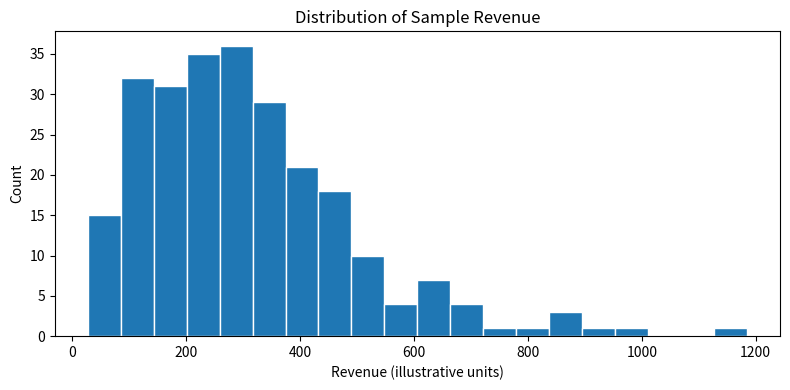
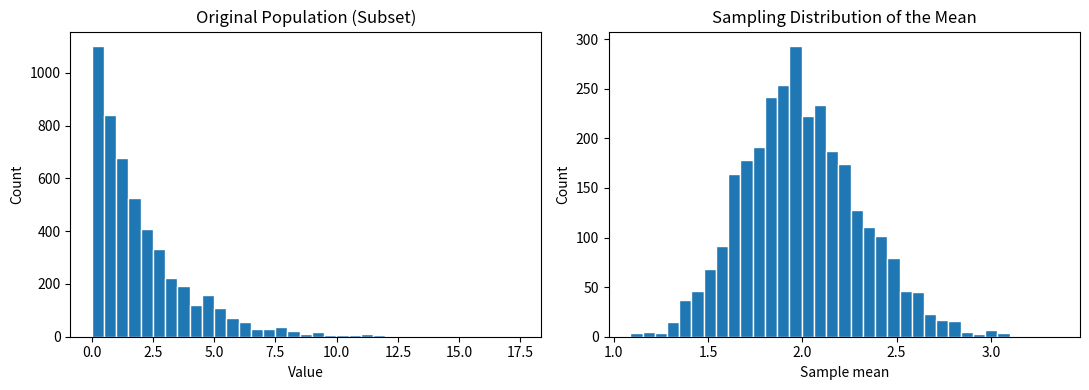
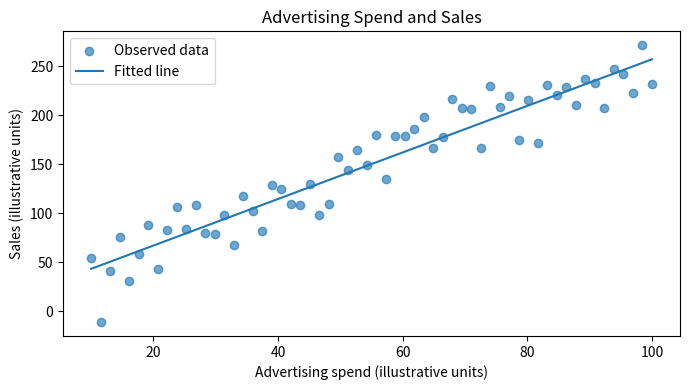

Write Python code to recreate these figures, in order.
import numpy as np  # Import NumPy for numerical calculations.
import pandas as pd  # Import pandas for tabular data.
from scipy import stats  # Import SciPy's statistical methods.
import matplotlib.pyplot as plt  # Import Matplotlib for a few statistical plots.

rng = np.random.default_rng(42)  # Create a reproducible random-number generator.
sales_df = pd.DataFrame({  # Create an illustrative dataset with one row per transaction.
    "revenue": rng.gamma(shape=2.5, scale=120, size=250).round(2),  # Generate positive, right-skewed revenue values.
    "units": rng.integers(1, 8, size=250),  # Generate quantities from 1 through 7.
    "region": rng.choice(["North", "South", "East", "West"], size=250),  # Assign a region to each transaction.
    "channel": rng.choice(["Online", "Store", "Partner"], size=250),  # Assign a sales channel.
})  # Finish creating the sample dataset.
print(sales_df.head())  # Preview the first five rows.
print("\nDescriptive summary:")  # Add a label before the summary.
print(sales_df[["revenue", "units"]].describe().round(2))  # Summarize count, mean, standard deviation, quartiles, and range.

values = np.array([20, 22, 24, 26, 28, 30, 32, 200])  # Create values with one unusually large observation.
mean_value = np.mean(values)  # Calculate the arithmetic mean.
median_value = np.median(values)  # Calculate the median.
without_extreme_mean = np.mean(values[:-1])  # Calculate the mean after excluding the final value for demonstration.
print("Mean with extreme value:", round(mean_value, 2))  # Show how the extreme value affects the mean.
print("Median with extreme value:", round(median_value, 2))  # Show the median, which is less affected by the extreme value.
print("Mean without extreme value:", round(without_extreme_mean, 2))  # Compare with the mean of the first seven observations.

channels = pd.Series(["Online", "Store", "Online", "Partner", "Online", "Store", "Partner", "Online"])  # Create example channel labels.
frequency = channels.value_counts()  # Count occurrences of each channel.
proportion = channels.value_counts(normalize=True)  # Calculate each channel's share of all records.
modes = channels.mode().tolist()  # Return the most frequent category or categories.
print("Frequency:")  # Label the raw count output.
print(frequency)  # Display the number of records in each category.
print("\nProportion:")  # Label the proportion output.
print(proportion.round(3))  # Display category shares as decimals.
print("\nMode(s):", modes)  # Display the most frequent channel label(s).

delivery_minutes = np.array([18, 20, 21, 23, 24, 26, 28, 30])  # Store sample delivery times in minutes.
value_range = delivery_minutes.max() - delivery_minutes.min()  # Calculate the distance between the maximum and minimum.
population_variance = np.var(delivery_minutes, ddof=0)  # Calculate population variance.
sample_variance = np.var(delivery_minutes, ddof=1)  # Calculate sample variance with Bessel's correction.
population_std = np.std(delivery_minutes, ddof=0)  # Calculate population standard deviation.
sample_std = np.std(delivery_minutes, ddof=1)  # Calculate sample standard deviation.
print("Range:", value_range)  # Display the full spread from minimum to maximum.
print("Population variance:", round(population_variance, 2))  # Display population variance.
print("Sample variance:", round(sample_variance, 2))  # Display sample variance.
print("Population standard deviation:", round(population_std, 2))  # Display population standard deviation.
print("Sample standard deviation:", round(sample_std, 2))  # Display sample standard deviation.

delivery_days = np.array([1, 2, 2, 3, 3, 4, 4, 5, 7, 12, 15])  # Create delivery-time observations in days.
q1, median, q3 = np.percentile(delivery_days, [25, 50, 75])  # Calculate the first quartile, median, and third quartile.
iqr = q3 - q1  # Calculate the interquartile range.
p90 = np.percentile(delivery_days, 90)  # Calculate the 90th percentile.
print("Q1:", q1)  # Display the 25th percentile.
print("Median:", median)  # Display the 50th percentile.
print("Q3:", q3)  # Display the 75th percentile.
print("IQR:", iqr)  # Display the middle-50-percent spread.
print("90th percentile:", p90)  # Display the 90th-percentile delivery time.

transaction_values = np.array([22, 24, 25, 27, 28, 29, 31, 33, 36, 210])  # Create sample transaction amounts with one extreme value.
q1, q3 = np.percentile(transaction_values, [25, 75])  # Calculate the first and third quartiles.
iqr = q3 - q1  # Measure the spread of the middle half.
lower_limit = q1 - 1.5 * iqr  # Calculate the lower screening threshold.
upper_limit = q3 + 1.5 * iqr  # Calculate the upper screening threshold.
outlier_mask = (transaction_values < lower_limit) | (transaction_values > upper_limit)  # Flag values outside the thresholds.
print("Lower limit:", round(lower_limit, 2))  # Display the lower boundary.
print("Upper limit:", round(upper_limit, 2))  # Display the upper boundary.
print("Potential outliers:", transaction_values[outlier_mask])  # Display values for investigation, without deleting them.

exam_scores = np.array([55, 60, 65, 70, 75, 80, 95], dtype=float)  # Store example exam scores.
mean_score = exam_scores.mean()  # Calculate the mean score.
std_score = exam_scores.std(ddof=0)  # Calculate the population standard deviation.
z_scores = (exam_scores - mean_score) / std_score  # Convert each score into standard-deviation units.
print("Mean:", round(mean_score, 2))  # Display the average score.
print("Standard deviation:", round(std_score, 2))  # Display the spread.
print("Z-scores:", z_scores.round(2))  # Display standardized values.
print("Values with |z| > 2:", exam_scores[np.abs(z_scores) > 2])  # Flag values more than two standard deviations from the mean for review.

revenue_values = sales_df["revenue"].to_numpy()  # Convert sample revenue into a NumPy array.
skewness = stats.skew(revenue_values, bias=False)  # Estimate distribution asymmetry with a sample correction.
excess_kurtosis = stats.kurtosis(revenue_values, fisher=True, bias=False)  # Calculate excess kurtosis, where a normal distribution is near zero.
fig, ax = plt.subplots(figsize=(8, 4))  # Create a figure and axis for the distribution plot.
ax.hist(revenue_values, bins=20, edgecolor="white")  # Plot the frequencies of revenue values.
ax.set_title("Distribution of Sample Revenue")  # Add a clear chart title.
ax.set_xlabel("Revenue (illustrative units)")  # Label the measurement axis.
ax.set_ylabel("Count")  # Label the frequency axis.
fig.tight_layout()  # Adjust spacing so the labels fit.
plt.show()  # Display the histogram.
print("Skewness:", round(skewness, 2))  # Display the estimated asymmetry.
print("Excess kurtosis:", round(excess_kurtosis, 2))  # Display the estimated excess kurtosis.

rng_prob = np.random.default_rng(7)  # Create a separate reproducible random generator.
rolls = rng_prob.integers(1, 7, size=10000)  # Simulate 10,000 fair six-sided die rolls.
successes = np.sum(rolls >= 5)  # Count outcomes of 5 or 6.
empirical_probability = successes / len(rolls)  # Estimate the event probability from the simulated data.
theoretical_probability = 2 / 6  # Calculate the known probability of rolling 5 or 6.
print("Successful rolls:", successes)  # Display the observed success count.
print("Empirical probability:", round(empirical_probability, 4))  # Display the simulation-based estimate.
print("Theoretical probability:", round(theoretical_probability, 4))  # Display the exact probability for comparison.

visitors = 1000  # Record the number of visitors in an illustrative funnel.
cart_users = 280  # Record visitors who added an item to the cart.
buyers = 120  # Record visitors who completed a purchase, assumed to be among cart users here.
p_cart_given_visitor = cart_users / visitors  # Calculate the share of visitors who added to cart.
p_purchase_given_cart = buyers / cart_users  # Calculate purchase probability among cart users.
p_purchase_given_visitor = buyers / visitors  # Calculate overall visitor-to-purchase conversion.
print("P(cart | visitor):", f"{p_cart_given_visitor:.1%}")  # Display cart conversion among visitors.
print("P(purchase | cart):", f"{p_purchase_given_cart:.1%}")  # Display purchase conversion among cart users.
print("P(purchase | visitor):", f"{p_purchase_given_visitor:.1%}")  # Display the end-to-end conversion rate.

prevalence = 0.01  # Assume 1% of transactions are genuinely fraudulent.
sensitivity = 0.95  # Assume the detector flags 95% of fraudulent transactions.
false_positive_rate = 0.05  # Assume it incorrectly flags 5% of legitimate transactions.
true_positive_probability = sensitivity * prevalence  # Calculate the fraction of all transactions that are true positives.
false_positive_probability = false_positive_rate * (1 - prevalence)  # Calculate the fraction that are false positives.
probability_flag_is_fraud = true_positive_probability / (true_positive_probability + false_positive_probability)  # Apply Bayes' theorem to a flagged transaction.
print("Probability a flagged transaction is fraud:", f"{probability_flag_is_fraud:.1%}")  # Show the posterior probability under these assumptions.

rng_sample = np.random.default_rng(123)  # Create a reproducible random generator for sampling.
customer_ids = np.arange(1, 101)  # Create 100 illustrative customer identifiers.
random_indices = rng_sample.choice(len(customer_ids), size=10, replace=False)  # Select ten distinct positions at random.
random_sample = customer_ids[random_indices]  # Retrieve the sampled customer IDs.
print("Random sample of customer IDs:", random_sample)  # Display the selected sample.
segments = np.repeat(["Consumer", "Business", "Small Business"], [60, 25, 15])  # Create a population with three different segment sizes.
segment_df = pd.DataFrame({"customer_id": customer_ids, "segment": segments})  # Align each customer with a segment.
stratified_sample = segment_df.groupby("segment", group_keys=False).sample(frac=0.2, random_state=123)  # Select 20% from each segment.
print("\nStratified sample counts:")  # Add a label for the group counts.
print(stratified_sample["segment"].value_counts())  # Verify that every segment is represented proportionally.

rng_se = np.random.default_rng(8)  # Create a reproducible random generator.
population = rng_se.normal(loc=100, scale=20, size=100000)  # Simulate a population with mean 100 and standard deviation 20.
for n in [25, 100, 400]:  # Compare three sample sizes.
    sample = rng_se.choice(population, size=n, replace=False)  # Draw a random sample of the current size.
    standard_error = sample.std(ddof=1) / np.sqrt(n)  # Estimate the standard error of the sample mean.
    print(f"n={n:3d} | sample mean={sample.mean():.2f} | estimated SE={standard_error:.2f}")  # Display the mean and its estimated standard error.

rng_clt = np.random.default_rng(9)  # Create a reproducible random generator.
population = rng_clt.exponential(scale=2.0, size=200000)  # Generate a strongly right-skewed population.
sample_size = 40  # Set the number of observations in each sample.
number_of_samples = 3000  # Set the number of repeated samples to simulate.
sample_means = np.array([rng_clt.choice(population, size=sample_size, replace=True).mean() for _ in range(number_of_samples)])  # Calculate one mean per repeated sample.
fig, axes = plt.subplots(1, 2, figsize=(11, 4))  # Create panels for the population and sample means.
axes[0].hist(population[:5000], bins=35, edgecolor="white")  # Plot a subset of the skewed population values.
axes[0].set_title("Original Population (Subset)")  # Title the first panel.
axes[0].set_xlabel("Value")  # Label the first panel's x-axis.
axes[0].set_ylabel("Count")  # Label the first panel's y-axis.
axes[1].hist(sample_means, bins=35, edgecolor="white")  # Plot the repeated sample means.
axes[1].set_title("Sampling Distribution of the Mean")  # Title the second panel.
axes[1].set_xlabel("Sample mean")  # Label the second panel's x-axis.
axes[1].set_ylabel("Count")  # Label the second panel's y-axis.
fig.tight_layout()  # Adjust the panel layout.
plt.show()  # Display both histograms.
print("Population mean:", round(population.mean(), 2))  # Display the approximate population mean.
print("Mean of sample means:", round(sample_means.mean(), 2))  # Compare the average sample mean with the population mean.

delivery = np.array([28, 31, 27, 35, 30, 29, 33, 32, 26, 34, 30, 31], dtype=float)  # Store a small sample of delivery times.
n = len(delivery)  # Count observations.
sample_mean = delivery.mean()  # Calculate the sample mean.
sample_se = stats.sem(delivery)  # Calculate the estimated standard error of the mean.
critical_t = stats.t.ppf(0.975, df=n - 1)  # Get the two-sided 95% t critical value.
margin = critical_t * sample_se  # Calculate the margin of error.
ci_low = sample_mean - margin  # Calculate the lower confidence limit.
ci_high = sample_mean + margin  # Calculate the upper confidence limit.
print("Sample mean:", round(sample_mean, 2))  # Display the point estimate.
print("95% t confidence interval:", (round(ci_low, 2), round(ci_high, 2)))  # Display the interval for the population mean.

sample = np.array([52, 49, 55, 51, 53, 48, 54, 52, 50, 56], dtype=float)  # Store sample observations.
null_mean = 50  # Define the population mean under the null hypothesis.
test_result = stats.ttest_1samp(sample, popmean=null_mean)  # Run a two-sided one-sample t-test.
print("Sample mean:", round(sample.mean(), 2))  # Display the observed mean.
print("t statistic:", round(test_result.statistic, 3))  # Display the standardized test statistic.
print("p-value:", round(test_result.pvalue, 4))  # Display the probability of a result at least as extreme under the null model.
print("Interpretation: compare the p-value with a preselected alpha and consider effect size and assumptions.")  # Remind the analyst to interpret the result in context.

response_times = np.array([4.8, 5.1, 4.9, 5.3, 5.0, 4.7, 5.2, 5.1, 4.9, 5.4])  # Record sample response times in seconds.
benchmark = 5.0  # Set the reference mean to test.
result = stats.ttest_1samp(response_times, popmean=benchmark)  # Test whether the sample mean differs from the benchmark.
print("Sample mean:", round(response_times.mean(), 3))  # Display the observed average.
print("Benchmark:", benchmark)  # Display the reference value.
print("t statistic:", round(result.statistic, 3))  # Display the test statistic.
print("Two-sided p-value:", round(result.pvalue, 4))  # Display the p-value for a difference in either direction.

rng_ttest = np.random.default_rng(30)  # Create a reproducible random generator.
control = rng_ttest.normal(loc=50, scale=10, size=80)  # Simulate outcomes for the control group.
treatment = rng_ttest.normal(loc=54, scale=12, size=75)  # Simulate outcomes for the treatment group.
result = stats.ttest_ind(treatment, control, equal_var=False)  # Compare independent group means using Welch's t-test.
mean_difference = treatment.mean() - control.mean()  # Calculate the observed treatment-minus-control difference.
se_difference = np.sqrt(treatment.var(ddof=1) / len(treatment) + control.var(ddof=1) / len(control))  # Estimate the standard error of the difference.
degrees = result.df  # Read Welch's approximate degrees of freedom from SciPy's result.
critical_t = stats.t.ppf(0.975, df=degrees)  # Obtain the 95% critical value using those degrees of freedom.
ci = (mean_difference - critical_t * se_difference, mean_difference + critical_t * se_difference)  # Calculate a confidence interval for the mean difference.
print("Control mean:", round(control.mean(), 2))  # Display the control mean.
print("Treatment mean:", round(treatment.mean(), 2))  # Display the treatment mean.
print("Difference (treatment - control):", round(mean_difference, 2))  # Display the observed difference.
print("95% CI for difference:", tuple(round(x, 2) for x in ci))  # Display the interval.
print("Welch t-test p-value:", round(result.pvalue, 4))  # Display the test p-value.

before = np.array([10.2, 9.8, 11.0, 10.5, 9.9, 10.7, 10.1, 11.2])  # Record each subject's measurement before a change.
after = np.array([9.7, 9.5, 10.4, 10.0, 9.6, 10.0, 9.8, 10.6])  # Record the same subjects' measurements after the change.
differences = after - before  # Calculate within-subject differences.
result = stats.ttest_rel(after, before)  # Test whether the average paired difference is zero.
print("Mean difference:", round(differences.mean(), 3))  # Display the average change.
print("t statistic:", round(result.statistic, 3))  # Display the paired-test statistic.
print("p-value:", round(result.pvalue, 4))  # Display the two-sided p-value.
print("Negative difference means the measurement decreased after the change.")  # Explain the sign of the paired difference.

conversions_a, users_a = 45, 500  # Record conversions and total users for variant A.
conversions_b, users_b = 60, 500  # Record conversions and total users for variant B.
rate_a = conversions_a / users_a  # Calculate variant A's conversion rate.
rate_b = conversions_b / users_b  # Calculate variant B's conversion rate.
pooled_rate = (conversions_a + conversions_b) / (users_a + users_b)  # Estimate a pooled conversion rate under the null of equal proportions.
standard_error = np.sqrt(pooled_rate * (1 - pooled_rate) * (1 / users_a + 1 / users_b))  # Calculate the null standard error for the rate difference.
z_statistic = (rate_b - rate_a) / standard_error  # Standardize the observed difference under the null.
p_value = 2 * stats.norm.sf(abs(z_statistic))  # Calculate the two-sided p-value from the standard normal distribution.
print("Variant A conversion:", f"{rate_a:.2%}")  # Display A's observed conversion rate.
print("Variant B conversion:", f"{rate_b:.2%}")  # Display B's observed conversion rate.
print("Difference (B - A):", f"{rate_b - rate_a:.2%}")  # Display the absolute percentage-point difference.
print("z statistic:", round(z_statistic, 3))  # Display the z score.
print("Two-sided p-value:", round(p_value, 4))  # Display the large-sample test result.

observed = np.array([[40, 30, 20], [25, 35, 30]])  # Create a 2-by-3 table of observed counts for two customer groups and three channels.
chi2, p_value, degrees_freedom, expected = stats.chi2_contingency(observed)  # Test independence and calculate expected cell counts.
print("Observed counts:\n", observed)  # Display the original contingency table.
print("\nExpected counts under independence:\n", expected.round(2))  # Display expected counts if the variables were independent.
print("\nChi-square statistic:", round(chi2, 3))  # Display the test statistic.
print("Degrees of freedom:", degrees_freedom)  # Display degrees of freedom.
print("p-value:", round(p_value, 4))  # Display evidence against independence under the test assumptions.

observed_counts = np.array([120, 80, 100])  # Record observed counts across three categories.
expected_counts = np.array([100, 100, 100])  # Define the expected counts under the null model.
result = stats.chisquare(f_obs=observed_counts, f_exp=expected_counts)  # Compare observed counts with the specified expectations.
print("Observed:", observed_counts)  # Display the observed category counts.
print("Expected:", expected_counts)  # Display the expected category counts.
print("Chi-square statistic:", round(result.statistic, 3))  # Display the goodness-of-fit statistic.
print("p-value:", round(result.pvalue, 4))  # Display evidence against the expected distribution.

rng_anova = np.random.default_rng(44)  # Create a reproducible random generator.
group_a = rng_anova.normal(100, 12, size=35)  # Simulate observations for group A.
group_b = rng_anova.normal(108, 12, size=34)  # Simulate observations for group B.
group_c = rng_anova.normal(116, 12, size=36)  # Simulate observations for group C.
f_statistic, p_value = stats.f_oneway(group_a, group_b, group_c)  # Run one-way ANOVA across the three groups.
print("Group means:", [round(group.mean(), 2) for group in [group_a, group_b, group_c]])  # Show each group's observed average.
print("F statistic:", round(f_statistic, 3))  # Display the ratio-like ANOVA test statistic.
print("p-value:", round(p_value, 4))  # Display evidence against equal population means.

control = np.array([48, 50, 52, 49, 51, 47, 53, 50], dtype=float)  # Store example control outcomes.
treatment = np.array([52, 54, 53, 55, 51, 56, 54, 52], dtype=float)  # Store example treatment outcomes.
n1, n2 = len(control), len(treatment)  # Count participants in each group.
pooled_variance = ((n1 - 1) * control.var(ddof=1) + (n2 - 1) * treatment.var(ddof=1)) / (n1 + n2 - 2)  # Calculate the pooled sample variance.
pooled_std = np.sqrt(pooled_variance)  # Convert pooled variance to a standard deviation.
cohens_d = (treatment.mean() - control.mean()) / pooled_std  # Standardize the mean difference.
raw_difference = treatment.mean() - control.mean()  # Calculate the unstandardized difference in original units.
print("Raw mean difference:", round(raw_difference, 2))  # Display the practical-unit change.
print("Cohen's d:", round(cohens_d, 2))  # Display the standardized effect size.

ad_spend = np.array([10, 12, 15, 18, 20, 25, 27, 30], dtype=float)  # Store advertising spend across periods.
sales = np.array([100, 108, 125, 131, 150, 172, 171, 200], dtype=float)  # Store corresponding sales values.
pearson_r, pearson_p = stats.pearsonr(ad_spend, sales)  # Calculate Pearson's linear correlation and its p-value.
spearman_r, spearman_p = stats.spearmanr(ad_spend, sales)  # Calculate Spearman's rank correlation and its p-value.
print("Pearson r:", round(pearson_r, 3), "| p-value:", round(pearson_p, 4))  # Display the linear association result.
print("Spearman rho:", round(spearman_r, 3), "| p-value:", round(spearman_p, 4))  # Display the rank-based association result.
print("Interpretation caution: neither coefficient establishes causation.")  # Reinforce the distinction between association and cause.

rng_reg = np.random.default_rng(55)  # Create a reproducible random generator.
advertising = np.linspace(10, 100, 60)  # Create 60 advertising-spend values.
sales = 15 + 2.4 * advertising + rng_reg.normal(0, 18, size=len(advertising))  # Create a linear relationship with random noise.
result = stats.linregress(advertising, sales)  # Fit a simple least-squares line and calculate association statistics.
predicted = result.intercept + result.slope * advertising  # Calculate fitted sales values from the estimated line.
residuals = sales - predicted  # Calculate observed minus fitted sales.
fig, ax = plt.subplots(figsize=(7, 4))  # Create a scatter/regression chart.
ax.scatter(advertising, sales, alpha=0.65, label="Observed data")  # Plot the observations.
ax.plot(advertising, predicted, label="Fitted line")  # Draw the fitted regression line.
ax.set_title("Advertising Spend and Sales")  # Add a descriptive title.
ax.set_xlabel("Advertising spend (illustrative units)")  # Label the predictor.
ax.set_ylabel("Sales (illustrative units)")  # Label the outcome.
ax.legend()  # Identify observations and fitted line.
fig.tight_layout()  # Adjust chart spacing.
plt.show()  # Display the relationship.
print("Slope:", round(result.slope, 3))  # Display estimated change in sales per spend unit.
print("R-squared:", round(result.rvalue ** 2, 3))  # Display the squared correlation as R-squared in simple linear regression.
print("Residual standard error (rough):", round(np.sqrt(np.sum(residuals ** 2) / (len(sales) - 2)), 2))  # Estimate residual spread with two fitted parameters.

rng_boot = np.random.default_rng(202)  # Create a reproducible generator for bootstrap resampling.
observed = sales_df["revenue"].dropna().to_numpy()  # Extract available revenue observations.
bootstrap_means = np.empty(5000)  # Preallocate storage for 5,000 bootstrap means.
for i in range(len(bootstrap_means)):  # Repeat the resampling process.
    resample = rng_boot.choice(observed, size=len(observed), replace=True)  # Draw a bootstrap sample with replacement.
    bootstrap_means[i] = resample.mean()  # Store the mean of this resample.
ci_lower, ci_upper = np.percentile(bootstrap_means, [2.5, 97.5])  # Use percentile cutoffs for an approximate 95% interval.
print("Observed sample mean:", round(observed.mean(), 2))  # Display the original sample mean.
print("Bootstrap 95% interval:", (round(ci_lower, 2), round(ci_upper, 2)))  # Display the bootstrap interval for the mean.

control = np.array([12, 14, 15, 13, 18, 19, 16, 15, 14])  # Store example response times for a control group.
treatment = np.array([10, 11, 13, 12, 14, 15, 12, 13, 11])  # Store response times for an independent treatment group.
result = stats.mannwhitneyu(treatment, control, alternative="two-sided")  # Compare the groups using their ranks.
print("Control median:", np.median(control))  # Display the control group's median.
print("Treatment median:", np.median(treatment))  # Display the treatment group's median.
print("U statistic:", round(result.statistic, 3))  # Display the Mann–Whitney statistic.
print("p-value:", round(result.pvalue, 4))  # Display the two-sided test p-value.

raw_p_values = np.array([0.01, 0.03, 0.20, 0.049, 0.70])  # Store five illustrative p-values from a family of tests.
alpha = 0.05  # Choose the desired family-wise significance level before interpreting results.
number_of_tests = len(raw_p_values)  # Count tests in the family.
bonferroni_cutoff = alpha / number_of_tests  # Calculate the per-test threshold.
adjusted_p_values = np.minimum(raw_p_values * number_of_tests, 1.0)  # Calculate Bonferroni-adjusted p-values and cap them at one.
significant = adjusted_p_values < alpha  # Mark results significant under the adjusted p-value rule.
print("Bonferroni per-test cutoff:", round(bonferroni_cutoff, 4))  # Display the equivalent per-test threshold.
print("Raw p-values:", raw_p_values)  # Display original p-values.
print("Adjusted p-values:", adjusted_p_values.round(3))  # Display corrected p-values.
print("Significant after correction:", significant)  # Show which tests remain below the chosen family-wise level.

users_a, conversions_a = 1200, 108  # Store sample size and conversions for variant A.
users_b, conversions_b = 1180, 124  # Store sample size and conversions for variant B.
rate_a = conversions_a / users_a  # Calculate the baseline conversion rate.
rate_b = conversions_b / users_b  # Calculate the treatment conversion rate.
absolute_change = rate_b - rate_a  # Calculate the absolute change in conversion proportion.
relative_change = absolute_change / rate_a if rate_a != 0 else np.nan  # Calculate relative change while guarding against a zero baseline.
pooled = (conversions_a + conversions_b) / (users_a + users_b)  # Calculate the pooled rate under the equal-proportions null hypothesis.
se_null = np.sqrt(pooled * (1 - pooled) * (1 / users_a + 1 / users_b))  # Estimate the null standard error.
z_score = absolute_change / se_null  # Standardize the observed difference.
p_value = 2 * stats.norm.sf(abs(z_score))  # Compute the two-sided large-sample p-value.
se_diff = np.sqrt(rate_a * (1 - rate_a) / users_a + rate_b * (1 - rate_b) / users_b)  # Estimate the unpooled standard error for an approximate interval.
ci = (absolute_change - 1.96 * se_diff, absolute_change + 1.96 * se_diff)  # Calculate an approximate 95% interval for the absolute difference.
print("Variant A rate:", f"{rate_a:.2%}")  # Display the baseline rate.
print("Variant B rate:", f"{rate_b:.2%}")  # Display the treatment rate.
print("Absolute change:", f"{absolute_change:.2%}")  # Display the percentage-point change.
print("Relative change:", f"{relative_change:.1%}")  # Display relative improvement from baseline.
print("Approx. 95% CI:", (f"{ci[0]:.2%}", f"{ci[1]:.2%}"))  # Display the uncertainty interval for the absolute change.
print("Two-sided p-value:", round(p_value, 4))  # Display the large-sample p-value.
print("Decision should also consider sample quality and business value.")  # Remind the analyst not to decide from the p-value alone.

rng_power = np.random.default_rng(313)  # Create a reproducible generator for simulated experiments.
for n in [20, 50, 100, 300]:  # Compare increasingly large sample sizes per group.
    control = rng_power.normal(loc=100, scale=15, size=n)  # Generate control outcomes with a fixed mean and spread.
    treatment = rng_power.normal(loc=105, scale=15, size=n)  # Generate treatment outcomes with a five-unit mean difference.
    se = np.sqrt(control.var(ddof=1) / n + treatment.var(ddof=1) / n)  # Estimate the standard error of the difference in means.
    difference = treatment.mean() - control.mean()  # Calculate the observed treatment-minus-control difference.
    ci_width = 2 * 1.96 * se  # Approximate the full width of a 95% interval using a normal critical value.
    print(f"n per group={n:3d} | observed difference={difference:6.2f} | approximate CI width={ci_width:5.2f}")  # Compare estimates and uncertainty.

review_checklist = [  # Prepare a quick review checklist for a report.
    "Define the population, outcome, and unit of analysis.",  # Make the question and denominator explicit.
    "Inspect missingness, outliers, and data collection quality.",  # Check problems before testing.
    "Choose a test that matches the design and assumptions.",  # Avoid applying a test by habit.
    "Report effect size and interval alongside the p-value.",  # Present magnitude and uncertainty.
    "Account for multiple comparisons when relevant.",  # Reduce false-positive risk from many tests.
    "Separate association from causation.",  # Avoid causal claims from correlation alone.
    "Explain practical and business implications.",  # Connect the numbers to the decision.
]  # Finish the checklist.
for item in review_checklist:  # Display every item for use before publishing a statistical report.
    print("☐", item)  # Print an unchecked checklist line.
